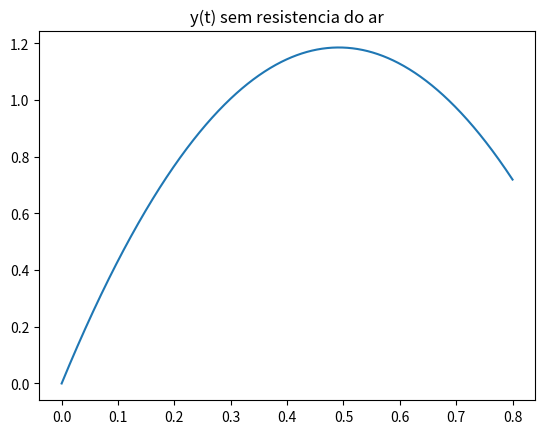
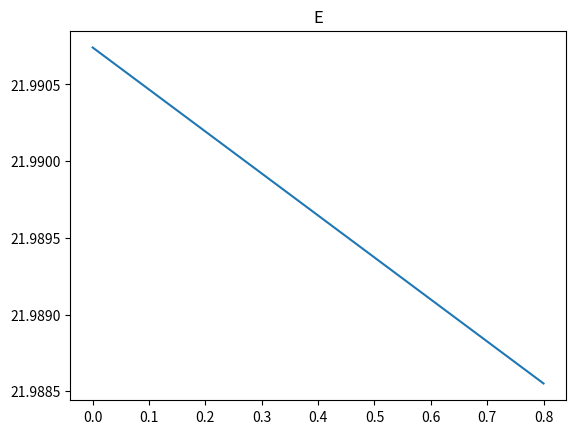
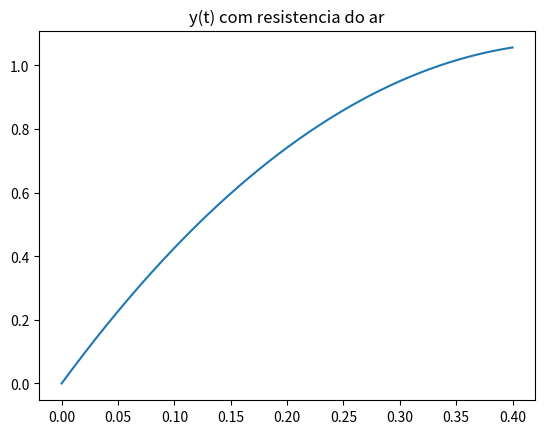
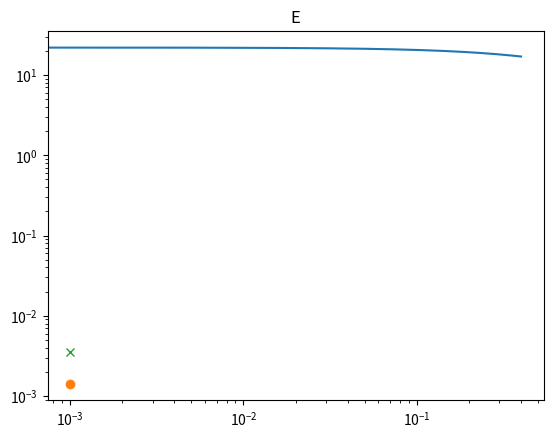

Here is the Python script that generated these plots, in order:
# -*- coding: utf-8 -*-
"""
Created on Thu May  4 16:14:06 2023

[redacted]
"""

import numpy as np
import math
import matplotlib.pyplot as plt

g = 9.80
m = 0.057

dt = 0.001
t0 = 0
tf = 0.8
N = int(np.ceil((tf-t0)/dt)+1)
t = np.linspace(t0, tf, N)

x = np.zeros((N))
y = np.zeros((N))
vx = np.zeros((N))
vy = np.zeros((N))
v = np.zeros((N))

#a)Sem resistencia do ar

v0 = 100/3.6
ang = math.radians(10)

[x[0], y[0], vx[0], vy[0], v[0]] = [0, 0, v0*np.cos(ang), v0*np.sin(ang), v0]

for i in range(N-1):
    vx[i+1]=vx[i]
    vy[i+1]=vy[i]-g*dt
    x[i+1]=x[i]+vx[i+1]*dt
    y[i+1]=y[i]+vy[i+1]*dt

Em = .5*m*np.sqrt(vx**2+vy**2)**2+m*g*y

Em2 = .5*m*(vx**2+vy**2)+m*g*y

plt.figure()
plt.plot(t,y)
plt.title('y(t) sem resistencia do ar' )
plt.show()
plt.figure()
plt.plot(t,Em)
plt.title('E' )
plt.show()


#b, c) Com resistencia
g = 9.80
m = 0.057

dt = 0.001
t0 = 0
tf = 0.4
N = int(np.ceil((tf-t0)/dt)+1)
t = np.linspace(t0, tf, N) 

x = np.zeros((N))
y = np.zeros((N))
vx = np.zeros((N))
vy = np.zeros((N))
ax = np.zeros((N))
ay = np.zeros((N))
v = np.zeros((N))

vt = 100/3.6
D = g/(vt**2)
v0 = 100/3.6
ang = math.radians(10)

[x[0], y[0], vx[0], vy[0]] = [0, 0, v0*np.cos(ang), v0*np.sin(ang)]

Fresx=[0]
Fresy=[0]

for i in range(N-1):
    ax[i+1] = -D*np.sqrt(vx[i]**2+vy[i]**2)*vx[i]
    ay[i+1] = -g - D*np.sqrt(vx[i]**2+vy[i]**2)*vy[i]
    vx[i+1]=vx[i]+ax[i]*dt
    vy[i+1]=vy[i]+ay[i]*dt
    x[i+1]=x[i]+vx[i+1]*dt
    y[i+1]=y[i]+vy[i+1]*dt
    Fresx.append(-m*D*(np.sqrt(vx[i]**2+vy[i]**2))*vx[i+1])
    Fresy.append(-m*D*(np.sqrt(vx[i]**2+vy[i]**2))*vy[i+1])

Wrect = sum(Fresx[:N]*vx[:N])*dt + sum(Fresy[:N]*vy[:N])*dt
Wx = (Fresx[0]*vx[0]+Fresx[-1]*vx[-1])*0.5*dt + sum(Fresx[1:N-1]*vx[1:N-1])*dt
Wy = (Fresy[0]*vy[0]+Fresy[-1]*vy[-1])*0.5*dt + sum(Fresy[1:N-1]*vy[1:N-1])*dt
W = Wx+Wy

print("W pelo método do trapézio ",W)
print("W pelo método dos retângulos ",Wrect)

Em = .5*m*np.sqrt(vx**2+vy**2)**2+m*g*y

plt.figure()
plt.plot(t,y)
plt.title('y(t) com resistencia do ar' )
plt.show()
plt.figure()
plt.plot(t,Em)
plt.title('E' )
plt.show()

Wexact = -4.97685226

Erro = abs(W-Wexact)
print(Erro)
print(np.log(Erro)/np.log(dt))
Erro = abs(Wrect-Wexact)
print(Erro)
print(np.log(Erro)/np.log(dt))

plt.loglog(dt, abs(W-Wexact), 'o')
plt.loglog(dt, abs(Wrect-Wexact), 'x')
